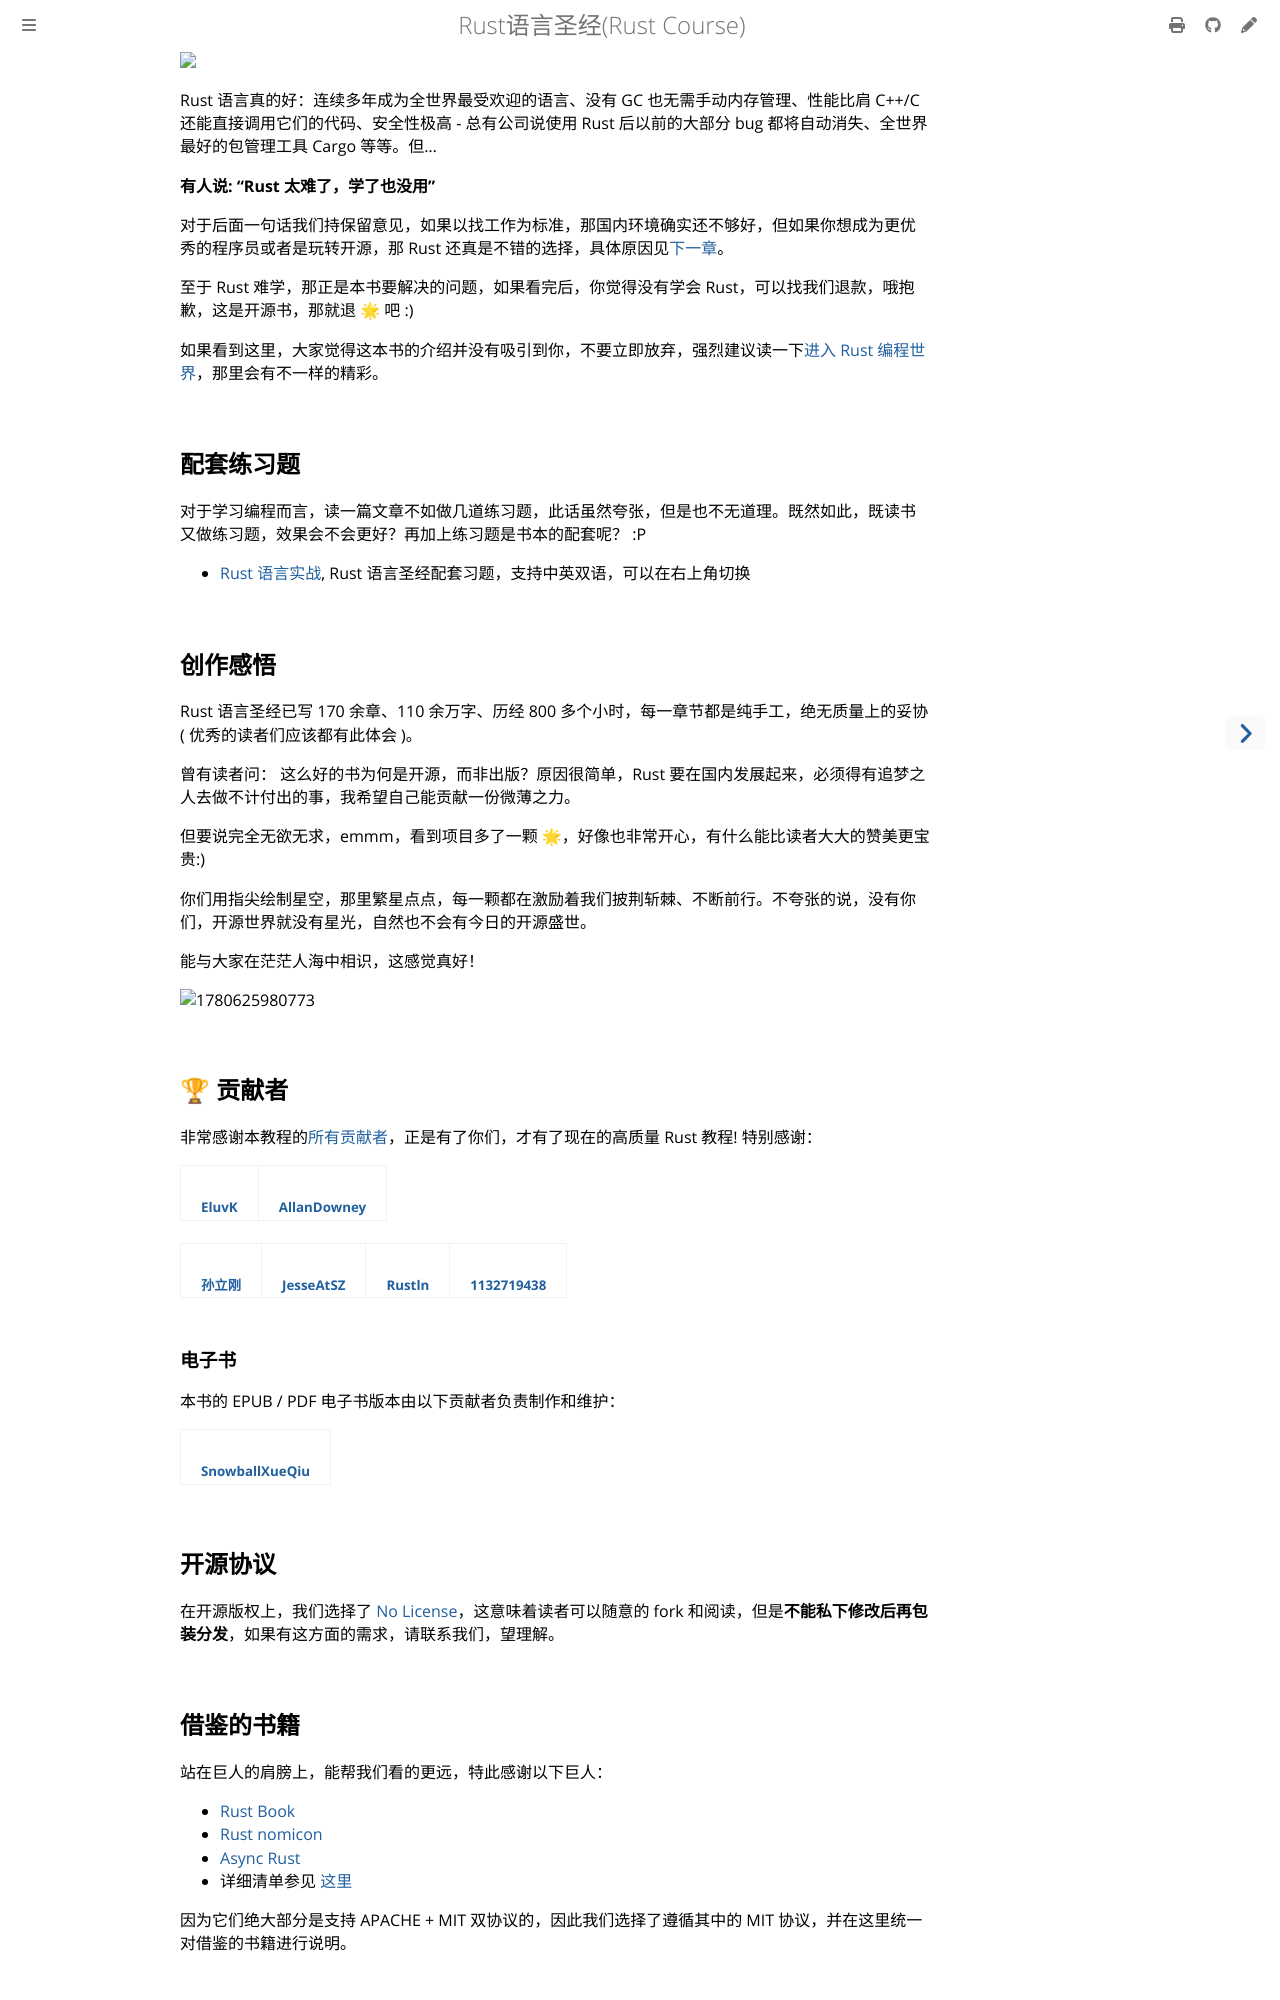

repository: sunface/rust-course · page: index.html · generator: mdbook

<h1 align="center">Rust语言圣经 </h1> 


<div align="center">
    <a href="https://trendshift.io/repositories/2005?utm_source=repository-badge&amp;utm_medium=badge&amp;utm_campaign=badge-repository-2005" target="_blank" rel="noopener noreferrer"><img src="https://trendshift.io/api/badge/repositories/2005" alt="sunface%2Frust-course | Trendshift" width="250" height="55"/></a>
    <img src="https://github.com/sunface/rust-course/blob/main/assets/banner.jpg?raw=true">
</div>
   
<div align="center">



<!-- <a href="https://www.zhihu.com/column/c_1452781034895446017">
  <img alt="Sunface | 知乎" height="20px" width="20px" src="https://github.com/sunface/rust-course/blob/main/assets/zhihu.jpg">
  [![studyrut](https://img.shields.io/badge/RustCn社区-orange)](https://github.com/rustlang-cn) [![Stars Count](https://img.shields.io/github/stars/sunface/rust-course?style=flat)](https://github.com/sunface/rust-course/stargazers)
[![](https://img.shields.io/github/issues-pr-closed-raw/sunface/rust-course.svg?style=flat)](https://github.com/sunface/rust-course/issues)
[![Binder](https://mybinder.org/badge_logo.svg)](https://mybinder.org/v2/gh/ines/spacy-course/master)
</a> -->

</div>

<br />

为国内用户量身打造、最用心的 Rust 教程，新手入门，老手提升生产力。

- 在线阅读: https://course.rs
- 在线练习：https://practice.course.rs
- AI 前沿学习：https://beatai.org 每日精选全球好文，实时、高质、有用


## 创作感悟

Rust 语言圣经已写 170 余章、110 余万字、历经 800 多个小时，每一章节都是纯手工，绝无质量上的妥协( 优秀的读者们应该都有此体会 )。

曾有读者问： 这么好的书为何是开源，而非出版？原因很简单，Rust 要在国内发展起来，必须得有追梦之人去做不计付出的事，我希望自己能贡献一份微薄之力。

但要说完全无欲无求，emmm，看到项目多了一颗 🌟，好像也非常开心，有什么能比读者大大的赞美更宝贵:)

你们用指尖绘制星空，那里繁星点点，每一颗都在激励着我们披荆斩棘、不断前行。不夸张的说，没有你们，开源世界就没有星光，自然也不会有今日的开源盛世。

能与大家在茫茫人海中相识，这感觉真好！


<img width="2452" height="744" alt="1780625980773" src="https://github.com/user-attachments/assets/988797be-c886-45ac-99d6-569fae654dfe" />



## 🏆 贡献者

非常感谢本教程的[所有贡献者](https://github.com/sunface/rust-course/graphs/contributors)，正是有了你们，才有了现在的高质量 Rust 教程! 特别感谢：

<table>
    <tbody>
    <tr>
        <td align="center">
            <a href="https://github.com/EluvK">
                <img src="https://avatars.githubusercontent.com/u/36977935?v=4" width="160px" alt=""/>
                <br />
                <sub><b>EluvK</b></sub>
            </a>
        </td>
        <td align="center">
            <a href="https://github.com/AllanDowney">
                <img src="https://avatars.githubusercontent.com/u/82752697?v=4?s=100"  width="160px" alt=""/>
                <br />
                <sub><b>AllanDowney</b></sub>
            </a>
        </td>
    </tr>
    </tbody>
</table>

<br />


<table>
    <tbody>
    <tr>
        <td align="center">
            <a href="https://github.com/SUN-LG">
                <img src="https://avatars.githubusercontent.com/u/15073915?v=4" width="100px" alt=""/>
                <br />
                <sub><b>孙立刚</b></sub>
            </a>
        </td>
        <td align="center">
            <a href="https://github.com/JesseAtSZ">
                <img src="https://avatars.githubusercontent.com/u/35264598?v=4?s=100" width="100px" alt=""/>
                <br />
                <sub><b>JesseAtSZ</b></sub>
            </a>
        </td>
        <td align="center">
            <a href="https://github.com/Rustln">
                <img src="https://avatars.githubusercontent.com/u/100085326?v=4?s=100" width="100px" alt=""/>
                <br />
                <sub><b>Rustln</b></sub>
            </a>
        </td>
        <td align="center">
            <a href="https://github.com/1132719438">
                <img src="https://avatars.githubusercontent.com/u/10138791?v=4?s=100" width="100px" alt=""/>
                <br />
                <sub><b>1132719438</b></sub>
            </a>
        </td>
    </tr>
    </tbody>
</table>

### 电子书

本书的 EPUB / PDF 电子书版本由以下贡献者负责制作和维护：

<table>
    <tbody>
    <tr>
        <td align="center">
            <a href="https://github.com/SnowballXueQiu">
                <img src="https://avatars.githubusercontent.com/u/97330394?v=4" width="100px" alt=""/>
                <br />
                <sub><b>SnowballXueQiu</b></sub>
            </a>
        </td>
    </tr>
    </tbody>
</table>


## 开源协议

在开源版权上，我们选择了 [No License](https://choosealicense.com/no-permission/)，这意味着读者可以随意的 fork 和阅读，但是**不能私下修改后再包装分发**，如果有这方面的需求，请联系我们，望理解。
